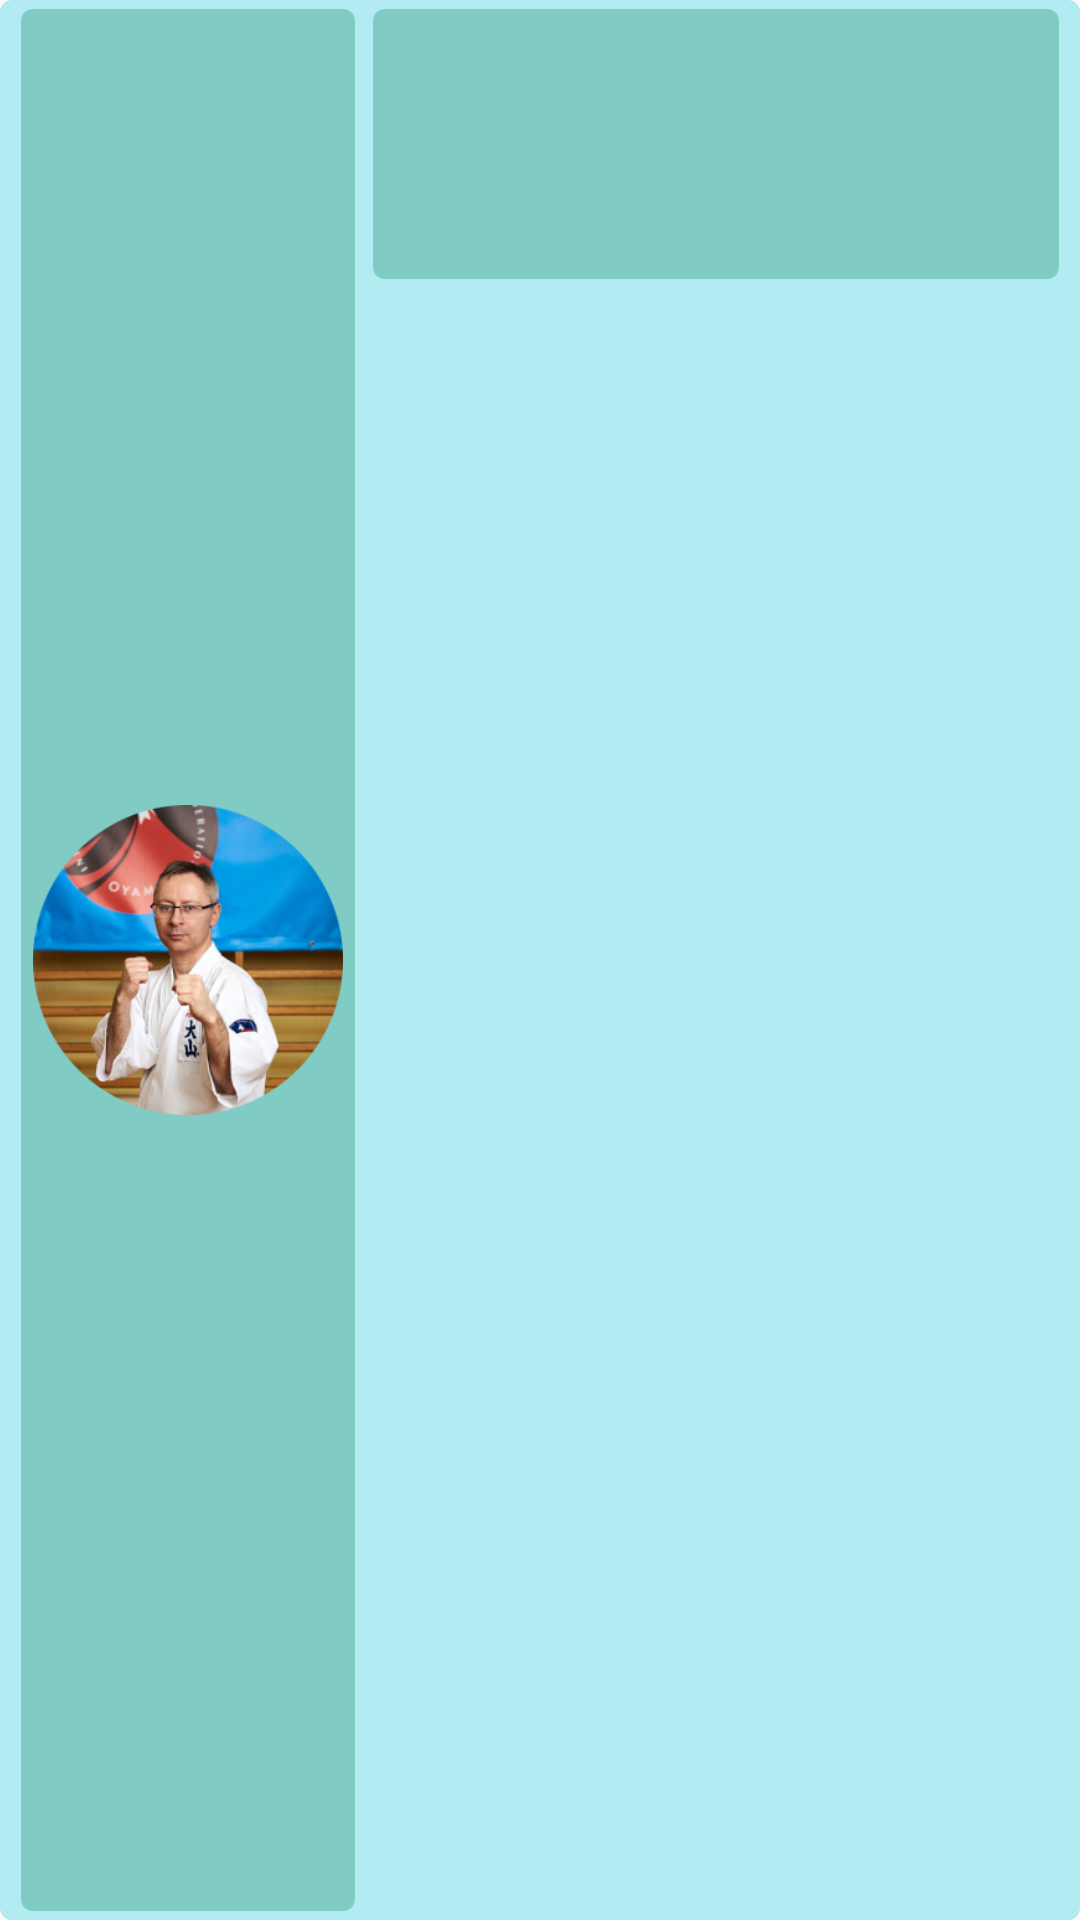

Produce the Android XML layout that renders to this screen, including the resource entries it uses.
<!-- AndroidManifest.xml: application theme AppTheme -->
<!-- res/layout/list_choose_category_adapter.xml -->
<?xml version="1.0" encoding="utf-8"?>
<LinearLayout xmlns:android="http://schemas.android.com/apk/res/android"
    xmlns:app="http://schemas.android.com/apk/res-auto"
    android:id="@+id/linearLayoutRecyclerView"
android:layout_width="match_parent"
android:layout_height="wrap_content"
android:background="@drawable/text_view_recycler_layout"
android:orientation="horizontal"
    android:layout_margin="5dp"
android:paddingLeft="4dp"
android:paddingRight="4dp">


    <ImageView
        android:background="@drawable/text_view_recycler_header"
        android:id="@+id/imageCategoryNewOrderList"
        android:layout_width="match_parent"
        android:layout_height="match_parent"
        android:layout_weight="2"
        android:padding="4dp"
        android:layout_margin="3dp"
        app:srcCompat="@drawable/pawel_lecki_small" />

    <TextView
        android:id="@+id/textCategoryNameNewOrderList"
        style="@style/TextRecyclerView"
        android:layout_width="match_parent"
        android:layout_height="90dp"
        android:layout_margin="3dp"
        android:layout_weight="1"
        android:background="@drawable/text_view_recycler_header"
        android:gravity="center" />

</LinearLayout>
<!-- resources referenced by this layout -->
<resources>
  <!-- drawable pawel_lecki_small: png bitmap (drawable-v24, 115997 bytes) -->
  <!-- drawable text_view_recycler_header (drawable-v24) -->
  <?xml version="1.0" encoding="utf-8"?>
  <selector xmlns:android="http://schemas.android.com/apk/res/android">
      <item
          android:left="0dp"
          android:right="0dp"
          android:top="0dp">
          <shape android:shape="rectangle">
              <solid android:color="#80cbc4" />
              <corners
                  android:radius="4dp" />
          </shape>
      </item>
  </selector>
  <!-- drawable text_view_recycler_layout (drawable) -->
  <?xml version="1.0" encoding="utf-8"?>
  <selector xmlns:android="http://schemas.android.com/apk/res/android">
      <item
          android:left="0dp"
          android:right="0dp"
          android:top="0dp">
          <shape android:shape="rectangle">
              <solid android:color="#b2ebf2" />
              <corners
                  android:radius="4dp" />
          </shape>
      </item>
  </selector>
  <style name="TextRecyclerView">
          <item name="android:background">@drawable/text_view_recycler_layout</item>
          <item name="android:textSize">12sp</item>
          <item name="android:textColor">#000000</item>
          <item name="android:padding">2dp</item>
          <item name="android:layout_margin">1dp</item>
          <item name="android:gravity">center</item>
      </style>
  <style name="AppTheme" parent="Theme.AppCompat.Light.DarkActionBar">
          
          <item name="colorPrimary">@color/colorPrimary</item>
          <item name="colorPrimaryDark">@color/colorPrimaryDark</item>
          <item name="colorAccent">@color/colorAccent</item>
      </style>
  <color name="colorPrimary">#00695c</color>
  <color name="colorPrimaryDark">#3700B3</color>
  <color name="colorAccent">#03DAC5</color>
</resources>
